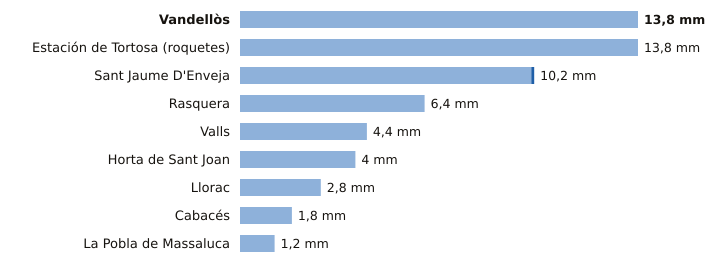

The file beside this chart, header and first rows:
estacion, provincia, indicativo, mm_6_dias_anteriores, mm_hoy, mm_7_dias, horas_de_hoy
Vandellòs, Tarragona, 0002I, 13.8, 0.0, 13.8, 3
Estación de Tortosa (roquetes), Tarragona, 9981A, 13.8, 0.0, 13.8, 3
Sant Jaume D'Enveja, Tarragona, 9987P, 10.1, 0.1, 10.2, 3
Rasquera, Tarragona, 9975X, 6.4, 0.0, 6.4, 1
Valls, Tarragona, 0034X, 4.4, 0.0, 4.4, 3
Horta de Sant Joan, Tarragona, 9946X, 4.0, 0.0, 4.0, 2
Llorac, Tarragona, 9726E, 2.8, 0.0, 2.8, 3
Cabacés, Tarragona, 9961X, 1.8, 0.0, 1.8, 2
La Pobla de Massaluca, Tarragona, 9947X, 1.2, 0.0, 1.2, 2
